The GitHub repository vic-ene/vinbigdata contains a labelled image folder "cropped_images" with 14 categories: aortic enlargement, atelectasis, calcification, cardiomegaly, consolidation, ILD, infiltration, lung opacity, nodule or mass, other lesion, pleural effusion, pleural thickening, pneumothorax, pulmonary fibrosis. Examples follow, each with its label.

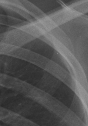
Label: pneumothorax

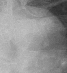
Label: aortic enlargement

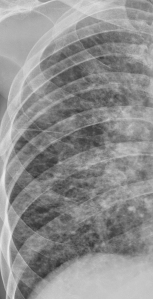
Label: ILD

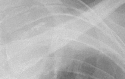
Label: atelectasis

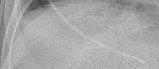
Label: pleural effusion

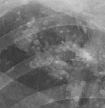
Label: calcification
